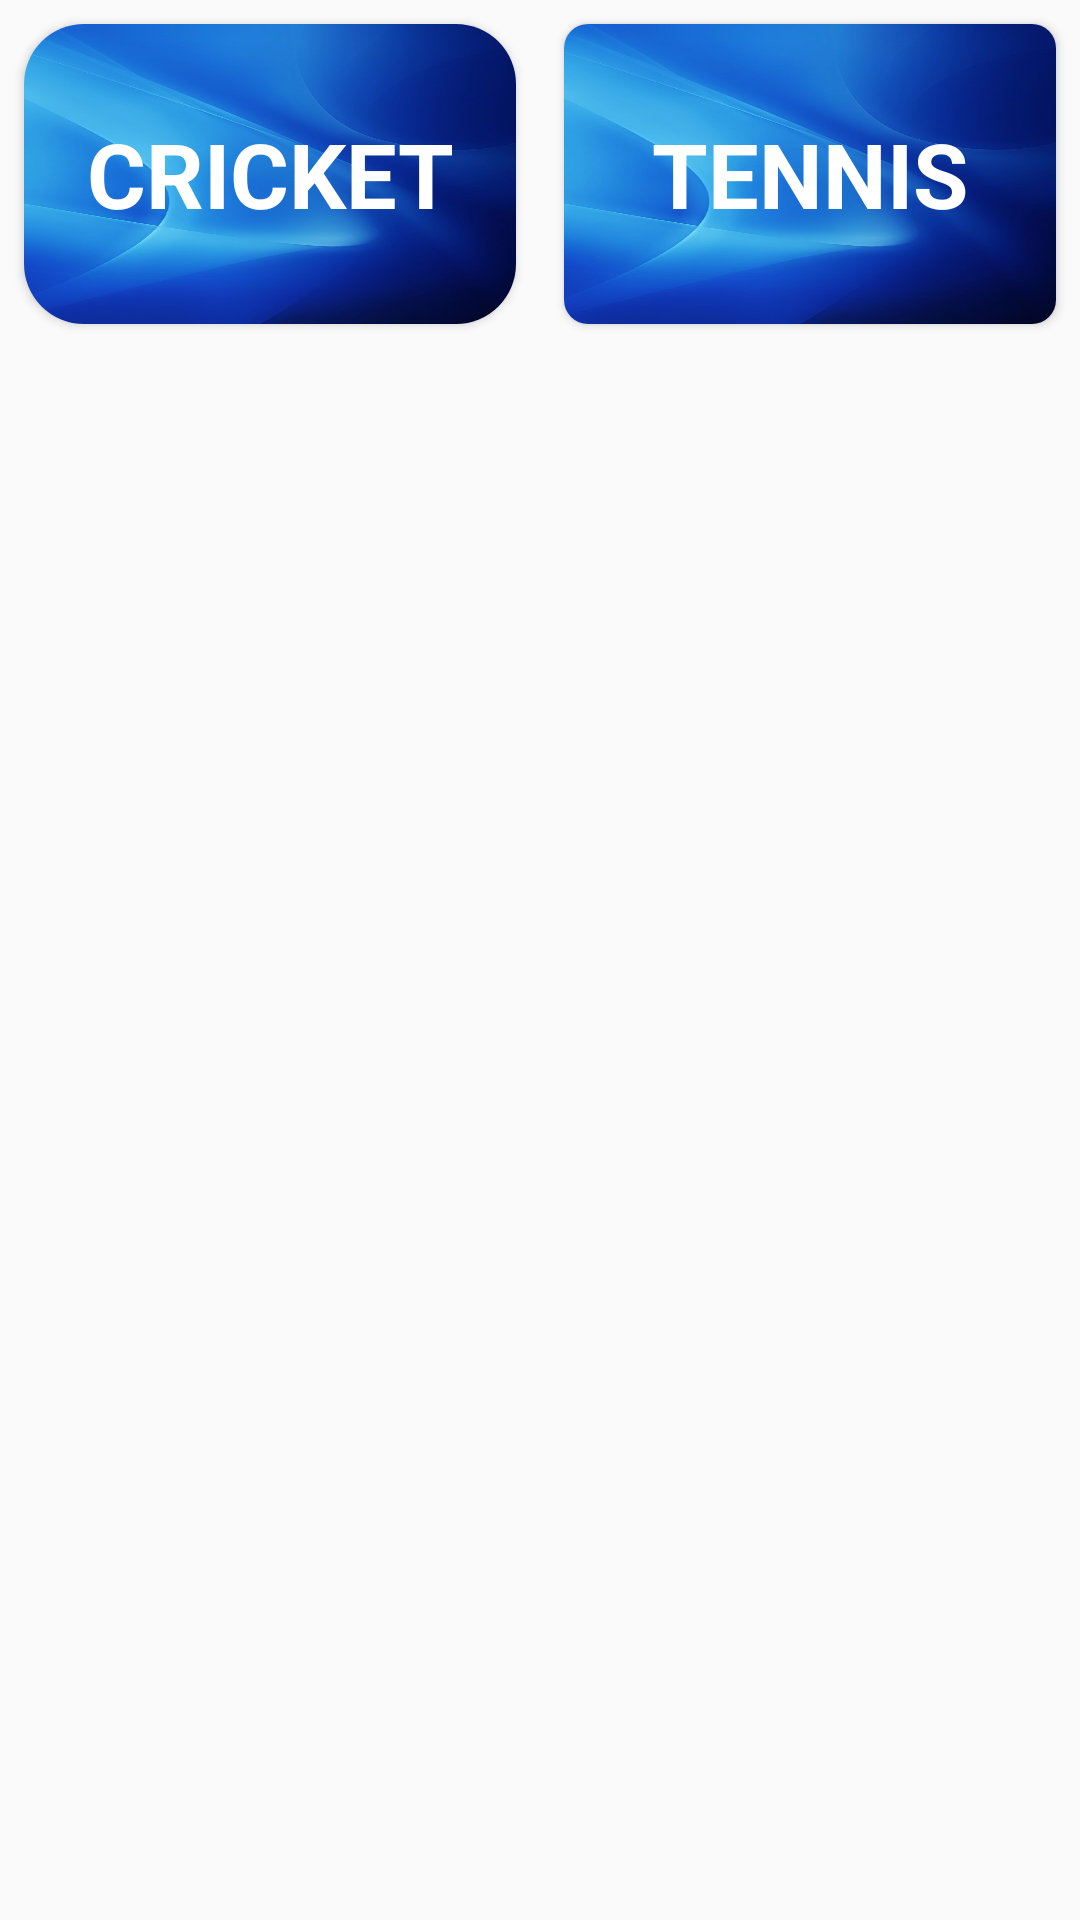

Write the Android layout XML for this screen, with the resource values it uses.
<!-- AndroidManifest.xml: activity theme AppTheme -->
<!-- res/layout/activity_select_quiz_topic.xml -->
<?xml version="1.0" encoding="utf-8"?>
<LinearLayout xmlns:android="http://schemas.android.com/apk/res/android"
    xmlns:app="http://schemas.android.com/apk/res-auto"
    xmlns:tools="http://schemas.android.com/tools"
    android:layout_width="match_parent"
    android:layout_height="match_parent"
    tools:context=".selectQuizTopicActivity">

    <LinearLayout
        android:layout_width="match_parent"
        android:layout_height="wrap_content"
        android:gravity="center"
        android:orientation="horizontal"
        android:weightSum="2">

        <androidx.cardview.widget.CardView
            android:layout_width="0dp"
            android:layout_height="100dp"
            android:layout_gravity="center"
            app:cardCornerRadius="20dp"
            android:layout_margin="8dp"
            android:layout_weight="1">
            <LinearLayout
                android:layout_width="match_parent"
                android:layout_height="match_parent"
                android:background="@drawable/back_img"
                android:layout_gravity="center"
                android:gravity="center">
            <TextView
                android:layout_width="match_parent"
                android:layout_height="wrap_content"
                android:gravity="center"
                android:textAlignment="center"
                android:textColor="@android:color/primary_text_dark_nodisable"
                android:text="CRICKET"
                android:textSize="30sp"
                android:textStyle="bold"/>
            </LinearLayout>
        </androidx.cardview.widget.CardView>

        <androidx.cardview.widget.CardView
            android:layout_width="0dp"
            android:layout_height="100dp"
            android:layout_margin="8dp"
            app:cardCornerRadius="8dp"
            android:layout_weight="1">
            <LinearLayout
                android:layout_width="match_parent"
                android:layout_height="match_parent"
                android:background="@drawable/back_img"
                android:layout_gravity="center"
                android:gravity="center">
            <TextView
                android:layout_width="match_parent"
                android:layout_height="wrap_content"
                android:gravity="center"
                android:text="TENNIS"
                android:textColor="@android:color/primary_text_dark_nodisable"
                android:textSize="30sp"
                android:textStyle="bold"/>
            </LinearLayout>
        </androidx.cardview.widget.CardView>
    </LinearLayout>
</LinearLayout>
<!-- resources referenced by this layout -->
<resources>
  <!-- drawable back_img: jpg bitmap (drawable, 26212 bytes) -->
  <style name="AppTheme" parent="Theme.AppCompat.Light.DarkActionBar">
          
          <item name="colorPrimary">@color/colorPrimary</item>
          <item name="colorPrimaryDark">@color/colorPrimaryDark</item>
          <item name="colorAccent">@color/colorAccent</item>
          <item name="android:windowAnimationStyle">@style/CustomActivityAnimation</item>
      </style>
  <color name="colorPrimary">#9013FE</color>
  <color name="colorPrimaryDark">#6A1B9A</color>
  <color name="colorAccent">#9013FE</color>
  <style name="CustomActivityAnimation" parent="@android:style/Animation.Activity">
          <item name="android:activityOpenEnterAnimation">@transition/slide_in_right</item>
          <item name="android:activityOpenExitAnimation">@transition/slide_out_left</item>
          <item name="android:activityCloseEnterAnimation">@transition/slide_in_left</item>
          <item name="android:activityCloseExitAnimation">@transition/slide_out_right</item>
      </style>
</resources>
